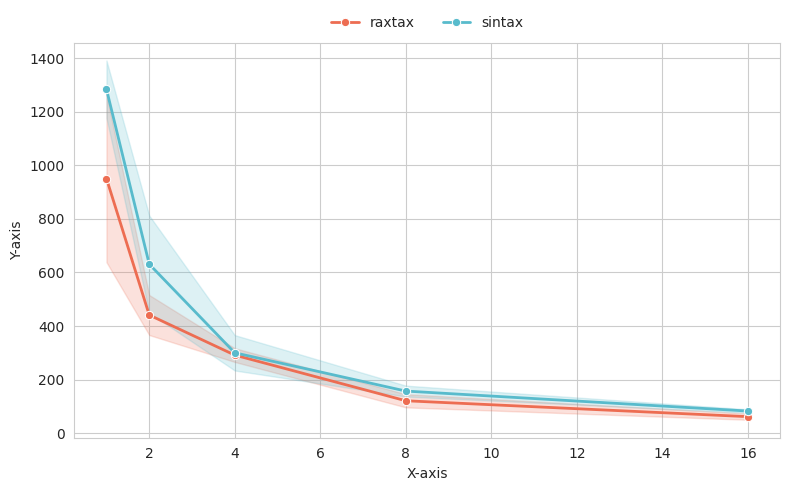

Python code for this plot:
import matplotlib.pyplot as plt
import seaborn as sns
import pandas as pd
import numpy as np
from pathlib import Path

def plot_benchmark(
    df,
    x_col: str,
    y_col: str,
    hue_col: str,
    xlabel: str = "X-axis",
    ylabel: str = "Y-axis",
    title: str = None,
    error: str = "sd",   # "sd", "ci", or None
    ref_slope: float | None = None,
    ref_intercept: float = 0,
    ref_label: str = "ideal",
    ref_color: str = "#58BBCC",
    rotation: int | float = 0,
    palette: str | list | dict | None = ["#ED6D52", "#58BBCC"],
    save_path: str | Path = None
):
    """
    Create a benchmark line plot with optional error bands and a linear reference line.

    Parameters
    ----------
    df : pandas.DataFrame
        Input data in tidy (long) format.
    x_col, y_col, hue_col : str
        Columns for x-axis, y-axis, and grouping (legend).
    xlabel, ylabel : str
        Axis labels.
    title : str, optional
        Plot title.
    error : {"sd", "ci", None}, default=None
        Error shading option.
    ref_slope : float, optional
        Slope of optional reference line (y = slope * x + intercept).
    ref_intercept : float, default=0
        Intercept of reference line.
    ref_label : str, default="ideal"
        Label for reference line in legend.
    ref_color : str, default="teal"
        Color of the reference line (e.g. "teal", "red", "#1f77b4").
    rotation : int or float, default=0
        Rotation angle of x-axis tick labels.
    palette : str, list, dict, or None
        Seaborn color palette for data lines. Default: seaborn's deep palette.
    save_path : str or Path, optional
        If given, saves plot to this path; otherwise displays it.
    """

    sns.set_style("whitegrid")
    plt.figure(figsize=(8, 5))

    sns.lineplot(
        data=df,
        x=x_col,
        y=y_col,
        hue=hue_col,
        marker="o",
        linewidth=2,
        errorbar=error,
        palette=palette
    )

    # Add reference line if requested
    if ref_slope is not None:
        import numpy as np
        x_vals = np.linspace(df[x_col].min(), df[x_col].max(), 200)
        y_vals = ref_slope * x_vals + ref_intercept  # slope=1, intercept=0
        plt.plot(x_vals, y_vals, "--", color=ref_color, label=ref_label, linewidth=2)

        """
        plt.axline(
            (0.2, ref_intercept),
            slope=ref_slope,
            linestyle="--",
            linewidth=2,
            color=ref_color,
            label=ref_label
        )"""

    plt.xlabel(xlabel)
    plt.ylabel(ylabel)
    if title:
        plt.title(title)

    plt.ticklabel_format(style="plain", axis="x")  # x-axis plain numbers
    plt.ticklabel_format(style="plain", axis="y")  # y-axis plain numbers
    plt.xticks(rotation=rotation)

    ncol = df[x_col].unique().shape[0]
    if ref_slope is not None:
        ncol += 1

    plt.legend(
        loc="upper center",
        bbox_to_anchor=(0.5, 1.1),
        ncol=ncol,
        frameon=False,
        title=None
    )

    plt.tight_layout()

    if save_path:
        save_path = Path(save_path)
        save_path.parent.mkdir(parents=True, exist_ok=True)
        plt.savefig(save_path, dpi=300)
        print(f"Saved plot to {save_path}")
    else:
        plt.show()

if __name__ == "__main__":
    rng = np.random.default_rng(42)

    threads = [1, 2, 4, 8, 16]
    methods = ["raxtax", "sintax"]

    rows = []
    for method in methods:
        for t in threads:
            # simulate 5 runs per (method, thread)
            for run in range(5):
                base_time = (1000 / t) * (1.0 if method == "raxtax" else 1.2)
                noise = rng.normal(0, base_time * 0.25)  # 5% noise
                rows.append({"Threads": t, "Runtime": base_time + noise, "Method": method})

    df = pd.DataFrame(rows)

    print(df)


    plot_benchmark(
        df,
        x_col="Threads",
        y_col="Runtime",
        hue_col="Method",
        error="sd",
    )
